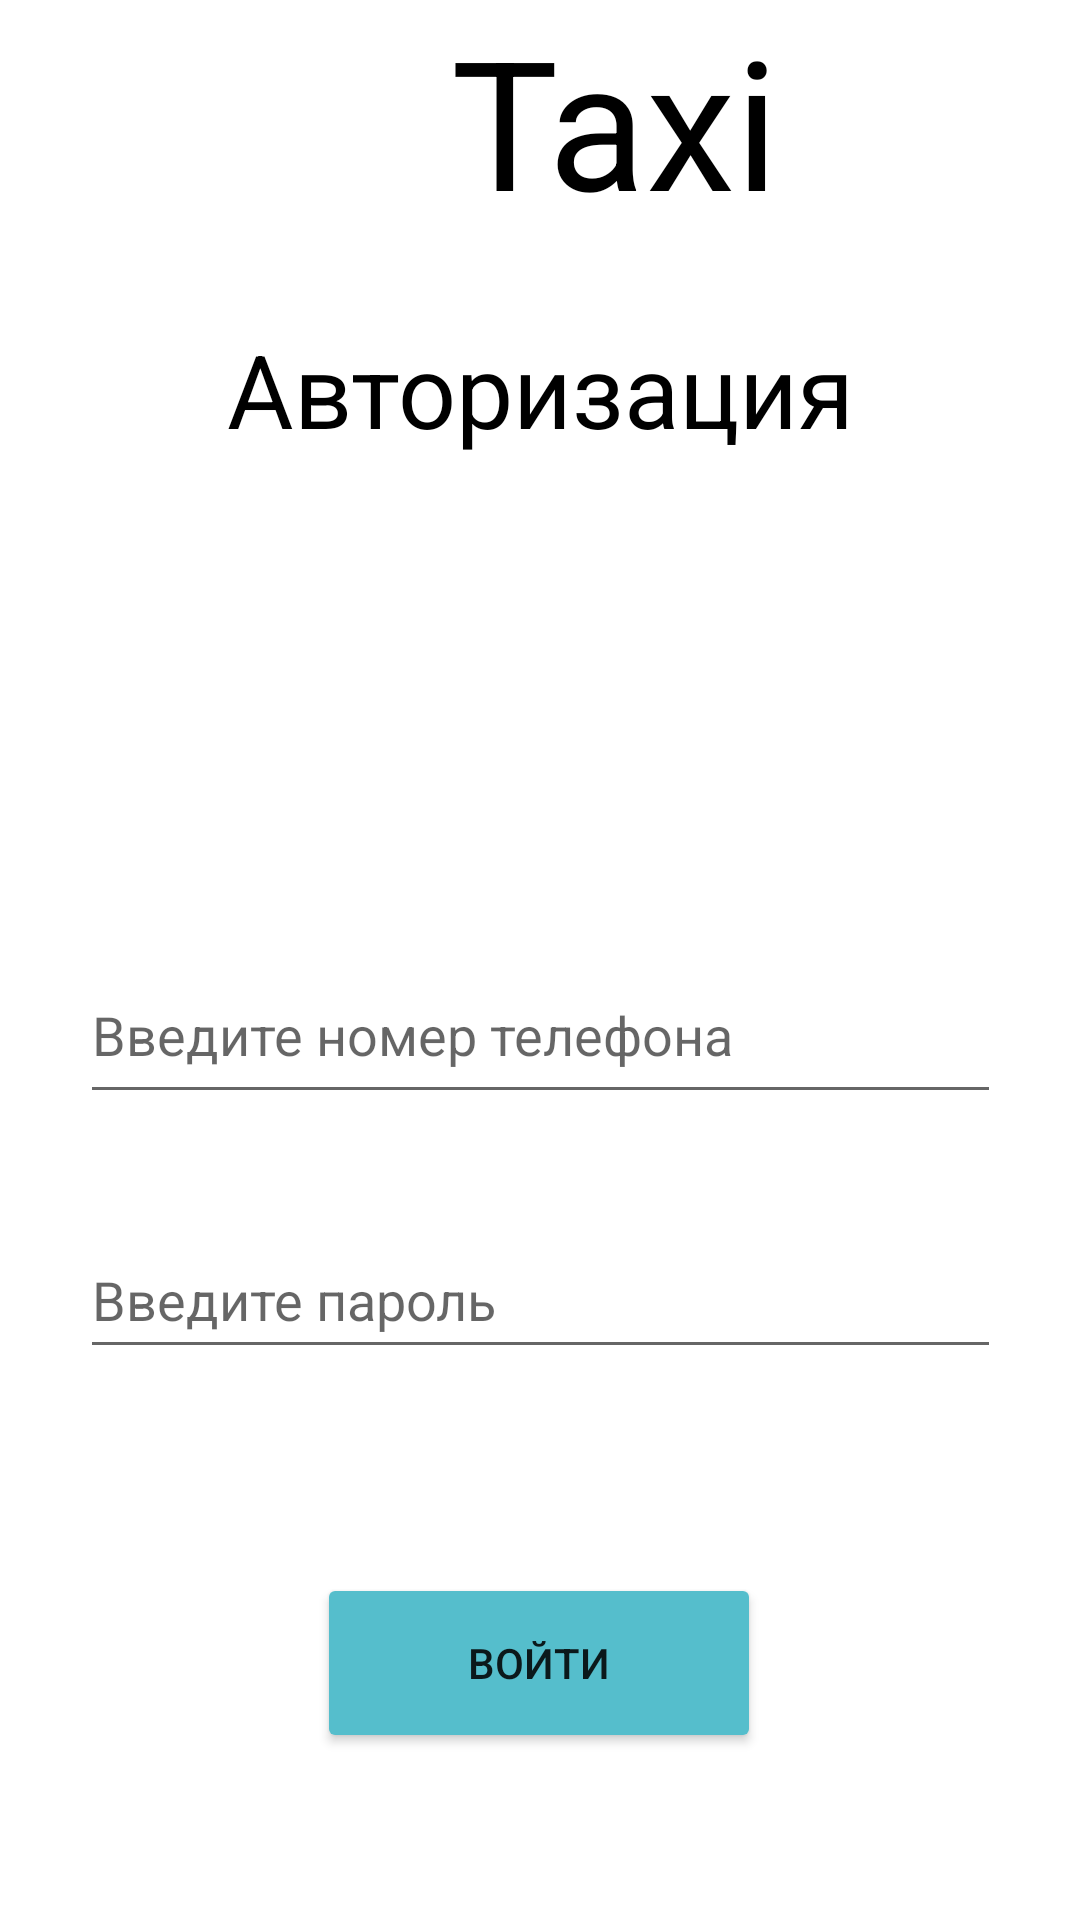

Produce the Android XML layout that renders to this screen, including the resource entries it uses.
<!-- AndroidManifest.xml: application theme Theme.Taxi -->
<!-- res/layout/activity_auth.xml -->
<?xml version="1.0" encoding="utf-8"?>
<androidx.constraintlayout.widget.ConstraintLayout xmlns:android="http://schemas.android.com/apk/res/android"
    xmlns:app="http://schemas.android.com/apk/res-auto"
    xmlns:tools="http://schemas.android.com/tools"
    android:layout_width="match_parent"
    android:layout_height="match_parent"
    tools:context=".AuthActivity">
    <Button
        android:id="@+id/log_confirm_button"
        android:layout_width="148dp"
        android:layout_height="60dp"
        android:text="Войти"
        app:layout_constraintBottom_toBottomOf="parent"
        app:layout_constraintEnd_toEndOf="parent"
        app:layout_constraintHorizontal_bias="0.498"
        app:layout_constraintStart_toStartOf="parent"
        app:layout_constraintTop_toTopOf="parent"
        android:backgroundTint="@color/purple_200"
        app:layout_constraintVertical_bias="0.904" />

    <EditText
        android:id="@+id/password2"
        android:layout_width="307dp"
        android:layout_height="49dp"
        android:ems="10"
        android:hint="Введите пароль"
        android:inputType="textPersonName"
        app:layout_constraintBottom_toBottomOf="parent"
        app:layout_constraintEnd_toEndOf="parent"
        app:layout_constraintStart_toStartOf="parent"
        app:layout_constraintTop_toTopOf="parent"
        app:layout_constraintVertical_bias="0.689" />

    <EditText
        android:id="@+id/numberphone2"
        android:layout_width="307dp"
        android:layout_height="56dp"
        android:ems="10"
        android:hint="Введите номер телефона"
        android:inputType="textPersonName"
        android:textColor="#000000"
        app:layout_constraintBottom_toBottomOf="parent"
        app:layout_constraintEnd_toEndOf="parent"
        app:layout_constraintStart_toStartOf="parent"
        app:layout_constraintTop_toTopOf="parent"
        app:layout_constraintVertical_bias="0.54" />

    <TextView
        android:layout_width="312dp"
        android:layout_height="61dp"
        android:text="Авторизация"
        android:textAlignment="center"
        android:textColor="#000000"
        android:textSize="34sp"
        app:layout_constraintBottom_toBottomOf="parent"
        app:layout_constraintEnd_toEndOf="parent"
        app:layout_constraintHorizontal_bias="0.498"
        app:layout_constraintStart_toStartOf="parent"
        app:layout_constraintTop_toTopOf="parent"
        app:layout_constraintVertical_bias="0.185" />

    <TextView
        android:layout_width="410dp"
        android:layout_height="91dp"
        android:text="Taxi"
        android:textAlignment="center"
        android:textColor="#000000"
        android:textSize="60sp"
        app:layout_constraintBottom_toBottomOf="parent"
        app:layout_constraintHorizontal_bias="0.0"
        app:layout_constraintLeft_toLeftOf="parent"
        app:layout_constraintRight_toRightOf="parent"
        app:layout_constraintTop_toTopOf="parent"
        app:layout_constraintVertical_bias="0.0" />
</androidx.constraintlayout.widget.ConstraintLayout>
<!-- resources referenced by this layout -->
<resources>
  <color name="purple_200">#55BECC</color>
  <style name="Theme.Taxi" parent="Theme.MaterialComponents.DayNight.DarkActionBar">
          
          <item name="colorPrimary">@color/purple_500</item>
          <item name="colorPrimaryVariant">@color/purple_700</item>
          <item name="colorOnPrimary">@color/white</item>
          
          <item name="colorSecondary">@color/teal_200</item>
          <item name="colorSecondaryVariant">@color/teal_700</item>
          <item name="colorOnSecondary">@color/black</item>
          
          <item name="android:statusBarColor" tools:targetApi="l">?attr/colorPrimaryVariant</item>
          
      </style>
  <color name="purple_500">#FF6200EE</color>
  <color name="purple_700">#FF3700B3</color>
  <color name="white">#FFFFFFFF</color>
  <color name="teal_200">#FF03DAC5</color>
  <color name="teal_700">#FF018786</color>
  <color name="black">#FF000000</color>
</resources>
